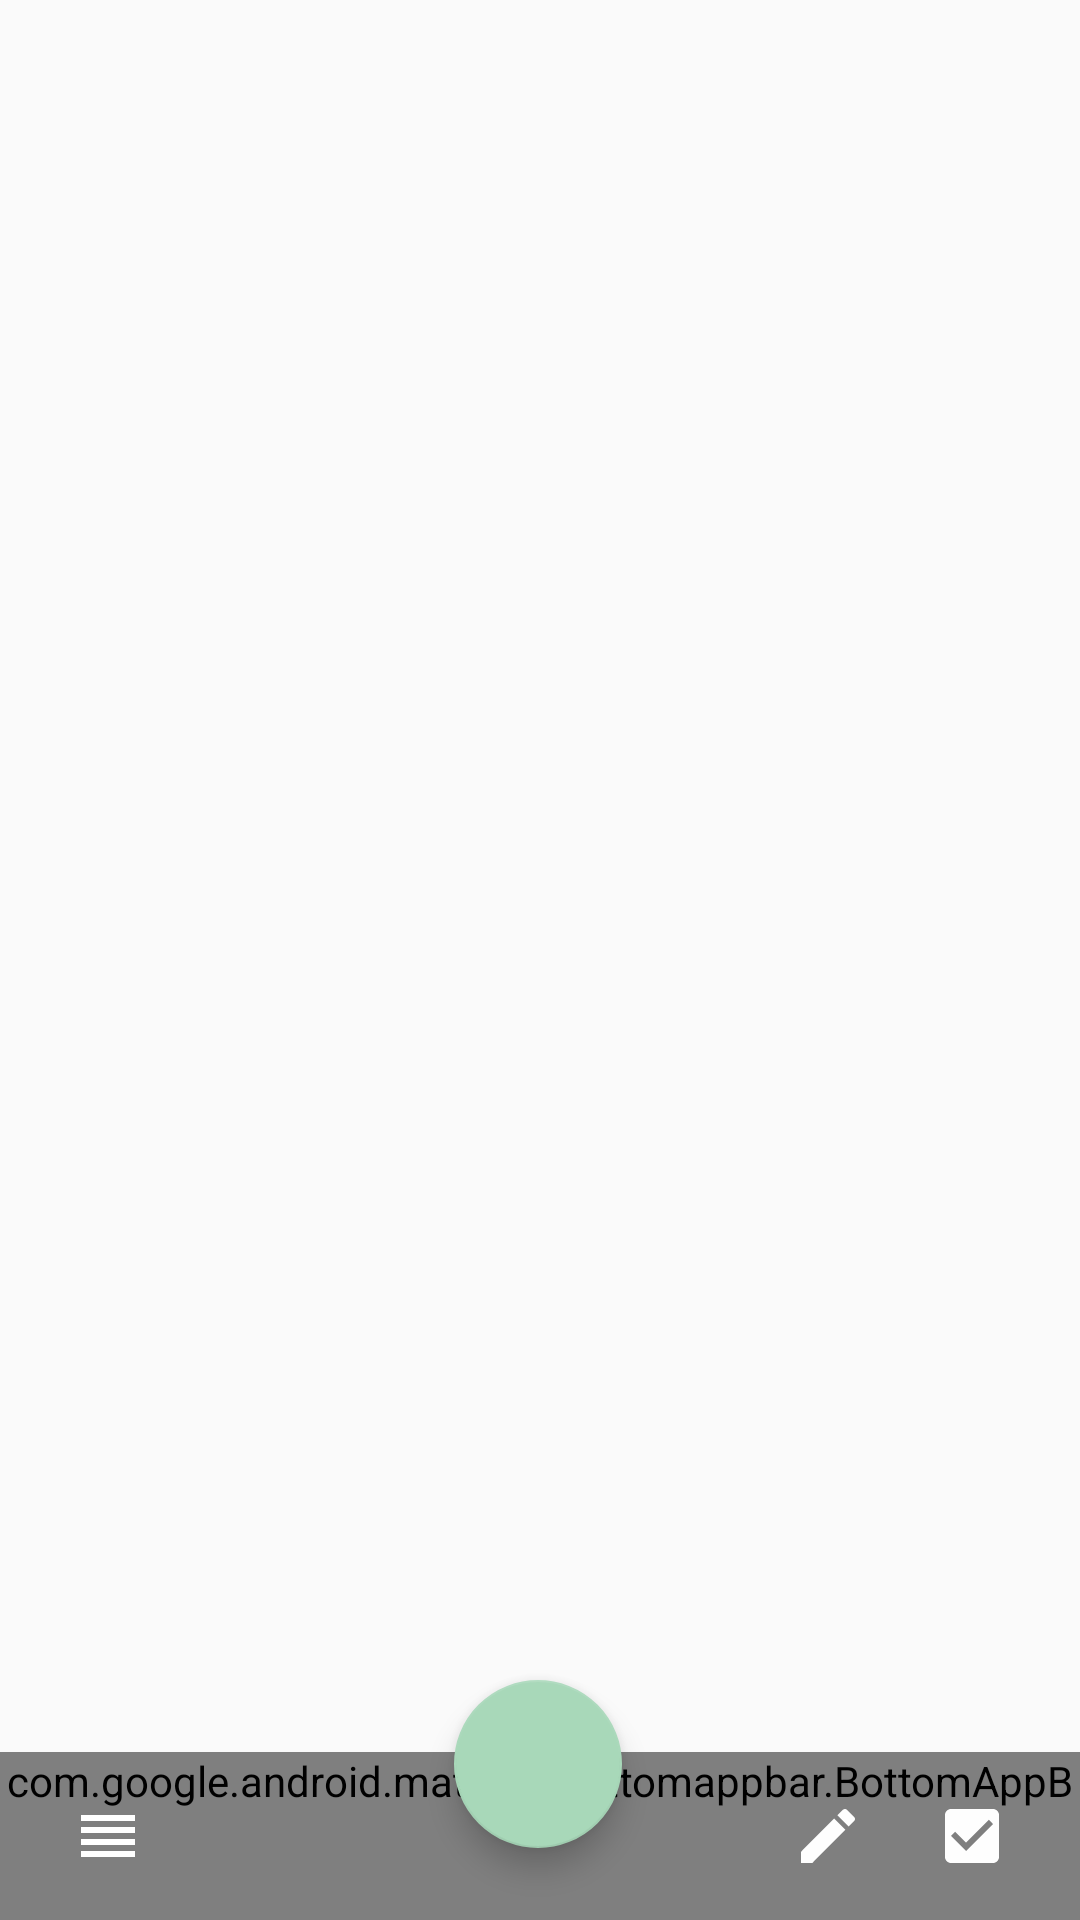

This screen was rendered from an Android layout file. Write that file and the resources it references.
<!-- AndroidManifest.xml: application theme AppTheme -->
<!-- res/layout/activity_main.xml -->
<?xml version="1.0" encoding="utf-8"?>
<androidx.drawerlayout.widget.DrawerLayout xmlns:android="http://schemas.android.com/apk/res/android"
    xmlns:app="http://schemas.android.com/apk/res-auto"
    xmlns:tools="http://schemas.android.com/tools"
    android:id="@+id/draLay"
    android:layout_width="match_parent"
    android:layout_height="match_parent"
    tools:context=".MainActivity">

    <androidx.constraintlayout.widget.ConstraintLayout
        android:id="@+id/conLay"
        android:layout_width="match_parent"
        android:layout_height="match_parent"
        tools:layout_editor_absoluteX="0dp"
        tools:layout_editor_absoluteY="0dp">

        <TextView
            android:id="@+id/txtDate"
            android:layout_width="wrap_content"
            android:layout_height="wrap_content"
            android:layout_marginTop="32dp"
            android:layout_marginBottom="32dp"
            android:textColor="@color/colTxtGreen"
            android:textSize="30dp"
            app:layout_constraintEnd_toEndOf="parent"
            app:layout_constraintStart_toStartOf="parent"
            app:layout_constraintTop_toTopOf="parent" />

        <ListView
            android:id="@+id/lstViewItienrary"
            android:layout_width="0dp"
            android:layout_height="wrap_content"
            android:layout_marginTop="32dp"
            app:layout_constraintEnd_toEndOf="parent"
            app:layout_constraintHorizontal_bias="0.0"
            app:layout_constraintStart_toStartOf="parent"
            app:layout_constraintTop_toBottomOf="@+id/txtDate"></ListView>

        <com.google.android.material.floatingactionbutton.FloatingActionButton
            android:id="@+id/btnAdd"
            android:layout_width="wrap_content"
            android:layout_height="wrap_content"
            android:layout_marginBottom="24dp"
            android:clickable="true"
            app:layout_constraintBottom_toBottomOf="parent"
            app:layout_constraintEnd_toEndOf="parent"
            app:layout_constraintHorizontal_bias="0.498"
            app:layout_constraintStart_toStartOf="parent"
            app:srcCompat="@drawable/ic_add_24px" />

        <com.google.android.material.bottomappbar.BottomAppBar
            android:id="@+id/bottomAppBar"
            style="@style/Widget.MaterialComponents.BottomAppBar.Colored"
            android:layout_width="0dp"
            android:layout_height="wrap_content"
            android:layout_gravity="bottom"
            app:layout_constraintBottom_toBottomOf="parent"
            app:layout_constraintEnd_toEndOf="parent"
            app:layout_constraintHorizontal_bias="0.0"
            app:layout_constraintStart_toStartOf="parent" />

        <ImageButton
            android:id="@+id/btnMenu"
            android:layout_width="wrap_content"
            android:layout_height="wrap_content"
            android:layout_marginStart="24dp"
            android:layout_marginLeft="24dp"
            android:background="#00000000"
            app:layout_constraintBottom_toBottomOf="parent"
            app:layout_constraintStart_toStartOf="parent"
            app:layout_constraintTop_toTopOf="@+id/bottomAppBar"
            app:srcCompat="@drawable/ic_reorder_white_24dp" />

        <ImageButton
            android:id="@+id/btnToDoList"
            android:layout_width="wrap_content"
            android:layout_height="wrap_content"
            android:layout_marginEnd="24dp"
            android:layout_marginRight="24dp"
            android:background="#00000000"
            android:tint="#ffffff"
            app:layout_constraintBottom_toBottomOf="parent"
            app:layout_constraintEnd_toEndOf="parent"
            app:layout_constraintTop_toTopOf="@+id/bottomAppBar"
            app:srcCompat="@drawable/ic_check_box_white_24dp" />

        <ImageButton
            android:id="@+id/btnDiary"
            android:layout_width="wrap_content"
            android:layout_height="wrap_content"
            android:layout_marginEnd="24dp"
            android:layout_marginRight="24dp"
            android:background="#00000000"
            android:tint="#ffffff"
            app:layout_constraintBottom_toBottomOf="parent"
            app:layout_constraintEnd_toStartOf="@+id/btnToDoList"
            app:layout_constraintTop_toTopOf="@+id/bottomAppBar"
            app:srcCompat="@drawable/ic_create_white_24dp" />

        <androidx.constraintlayout.widget.ConstraintLayout
            android:id="@+id/conLayAdd"
            android:layout_width="wrap_content"
            android:layout_height="0dp"
            android:layout_gravity="bottom|center"
            android:visibility="invisible"
            app:layout_constraintBottom_toTopOf="@+id/btnAdd"
            app:layout_constraintEnd_toEndOf="parent"
            app:layout_constraintStart_toStartOf="parent">

            <com.google.android.material.floatingactionbutton.FloatingActionButton
                android:id="@+id/btnAddToDoList"
                android:layout_width="wrap_content"
                android:layout_height="wrap_content"
                android:layout_marginBottom="8dp"
                android:backgroundTint="@color/colorBtnGray"
                android:clickable="true"
                app:layout_constraintBottom_toBottomOf="parent"
                app:layout_constraintEnd_toEndOf="parent"
                app:layout_constraintStart_toStartOf="parent" />

            <TextView
                android:id="@+id/txtAddToDoList"
                android:layout_width="wrap_content"
                android:layout_height="wrap_content"
                android:elevation="6dp"
                android:text="ToDoList"
                android:textColor="@color/colorAccent"
                app:layout_constraintBottom_toBottomOf="@+id/btnAddToDoList"
                app:layout_constraintEnd_toEndOf="@+id/btnAddToDoList"
                app:layout_constraintStart_toStartOf="@+id/btnAddToDoList"
                app:layout_constraintTop_toTopOf="@+id/btnAddToDoList" />

            <com.google.android.material.floatingactionbutton.FloatingActionButton
                android:id="@+id/btnAddItinerary"
                android:layout_width="wrap_content"
                android:layout_height="wrap_content"
                android:layout_marginBottom="8dp"
                android:backgroundTint="@color/colorBtnGray"
                android:clickable="true"
                app:layout_constraintBottom_toTopOf="@+id/btnAddToDoList"
                app:layout_constraintEnd_toEndOf="@+id/btnAddToDoList"
                app:layout_constraintStart_toStartOf="@+id/btnAddToDoList" />

            <TextView
                android:id="@+id/txtAddItinerary"
                android:layout_width="wrap_content"
                android:layout_height="wrap_content"
                android:elevation="6dp"
                android:text="行程"
                android:textColor="@color/colorAccent"
                app:layout_constraintBottom_toBottomOf="@+id/btnAddItinerary"
                app:layout_constraintEnd_toEndOf="@+id/btnAddItinerary"
                app:layout_constraintStart_toStartOf="@+id/btnAddItinerary"
                app:layout_constraintTop_toTopOf="@+id/btnAddItinerary" />

            <com.google.android.material.floatingactionbutton.FloatingActionButton
                android:id="@+id/btnAddDiary"
                android:layout_width="wrap_content"
                android:layout_height="wrap_content"
                android:layout_marginBottom="8dp"
                android:backgroundTint="@color/colorBtnGray"
                android:clickable="true"
                app:layout_constraintBottom_toTopOf="@+id/btnAddItinerary"
                app:layout_constraintEnd_toEndOf="parent"
                app:layout_constraintStart_toStartOf="parent" />

            <TextView
                android:id="@+id/txtAddDiary"
                android:layout_width="wrap_content"
                android:layout_height="wrap_content"
                android:elevation="6dp"
                android:text="日記"
                android:textColor="@color/colorAccent"
                app:layout_constraintBottom_toBottomOf="@+id/btnAddDiary"
                app:layout_constraintEnd_toEndOf="@+id/btnAddDiary"
                app:layout_constraintStart_toStartOf="@+id/btnAddDiary"
                app:layout_constraintTop_toTopOf="@+id/btnAddDiary" />

        </androidx.constraintlayout.widget.ConstraintLayout>

        






















    </androidx.constraintlayout.widget.ConstraintLayout>

    <com.google.android.material.navigation.NavigationView
        android:id="@+id/ngvMenu"
        android:layout_width="240dp"
        android:layout_height="match_parent"
        android:layout_gravity="start"
        android:background="@color/colorPrimary">

        <LinearLayout
            android:layout_width="match_parent"
            android:layout_height="match_parent"
            android:orientation="vertical">

            <Button
                android:id="@+id/ptnPersonal"
                android:layout_width="match_parent"
                android:layout_height="wrap_content"
                android:background="#00000000"
                android:gravity="center"
                android:text="個人資訊"
                android:textColor="@color/colTxtGreen"
                android:textSize="20dp" />

            <LinearLayout
                android:layout_width="wrap_content"
                android:layout_height="wrap_content"
                android:layout_gravity="center"
                android:gravity="center"
                android:orientation="horizontal">

                <Button
                    android:id="@+id/btnRegister"
                    android:layout_width="match_parent"
                    android:layout_height="wrap_content"
                    android:background="#00000000"
                    android:text="註冊"
                    android:textColor="@color/colTxtGreen" />

                <Button
                    android:id="@+id/btnLogin"
                    android:layout_width="match_parent"
                    android:layout_height="wrap_content"
                    android:background="#00000000"
                    android:text="登入"
                    android:textColor="@color/colTxtGreen" />
            </LinearLayout>

        </LinearLayout>

    </com.google.android.material.navigation.NavigationView>


</androidx.drawerlayout.widget.DrawerLayout>
<!-- resources referenced by this layout -->
<resources>
  <color name="colTxtGreen">#91B493</color>
  <color name="colorAccent">#A8D8B9</color>
  <color name="colorBtnGray">#BDC0BA</color>
  <color name="colorPrimary">#DCF0E3</color>
  <!-- drawable ic_check_box_white_24dp (drawable) -->
  <vector android:alpha="0.99" android:height="24dp"
      android:viewportHeight="24" android:viewportWidth="24"
      android:width="24dp" xmlns:android="http://schemas.android.com/apk/res/android">
      <path android:fillColor="#ffffff" android:pathData="M19,3L5,3c-1.11,0 -2,0.9 -2,2v14c0,1.1 0.89,2 2,2h14c1.11,0 2,-0.9 2,-2L21,5c0,-1.1 -0.89,-2 -2,-2zM10,17l-5,-5 1.41,-1.41L10,14.17l7.59,-7.59L19,8l-9,9z"/>
  </vector>
  <!-- drawable ic_create_white_24dp (drawable) -->
  <vector android:alpha="0.99" android:height="24dp"
      android:viewportHeight="24" android:viewportWidth="24"
      android:width="24dp" xmlns:android="http://schemas.android.com/apk/res/android">
      <path android:fillColor="#ffffff" android:pathData="M3,17.25V21h3.75L17.81,9.94l-3.75,-3.75L3,17.25zM20.71,7.04c0.39,-0.39 0.39,-1.02 0,-1.41l-2.34,-2.34c-0.39,-0.39 -1.02,-0.39 -1.41,0l-1.83,1.83 3.75,3.75 1.83,-1.83z"/>
  </vector>
  <!-- drawable ic_reorder_white_24dp (drawable) -->
  <vector xmlns:android="http://schemas.android.com/apk/res/android"
      android:width="24dp"
      android:height="24dp"
      android:viewportWidth="24"
      android:viewportHeight="24">
    <path
        android:pathData="M3,15h18v-2L3,13v2zM3,19h18v-2L3,17v2zM3,11h18L21,9L3,9v2zM3,5v2h18L21,5L3,5z"
        android:fillColor="#ffffff"/>
  </vector>
  <style name="AppTheme" parent="Theme.AppCompat.Light.NoActionBar">
          
  
          
          <item name="colorPrimary">@color/colorPrimary</item>
  
          <item name="colorAccent">@color/colorAccent</item>
      </style>
</resources>
